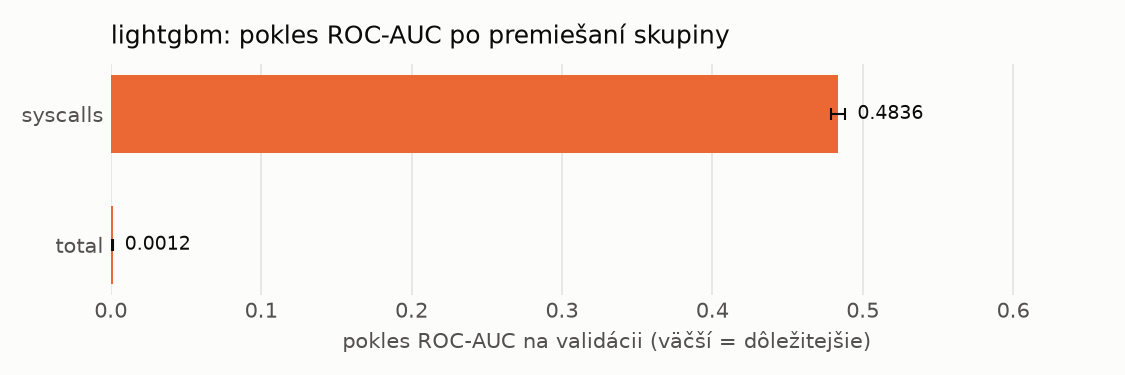

Source data for this figure (header and first rows):
name, n_features, auc_drop_mean, auc_drop_std, base_auc
syscalls, 288, 0.4836, 0.004862, 0.9812
total, 1, 0.001156, 0.0001266, 0.9812
